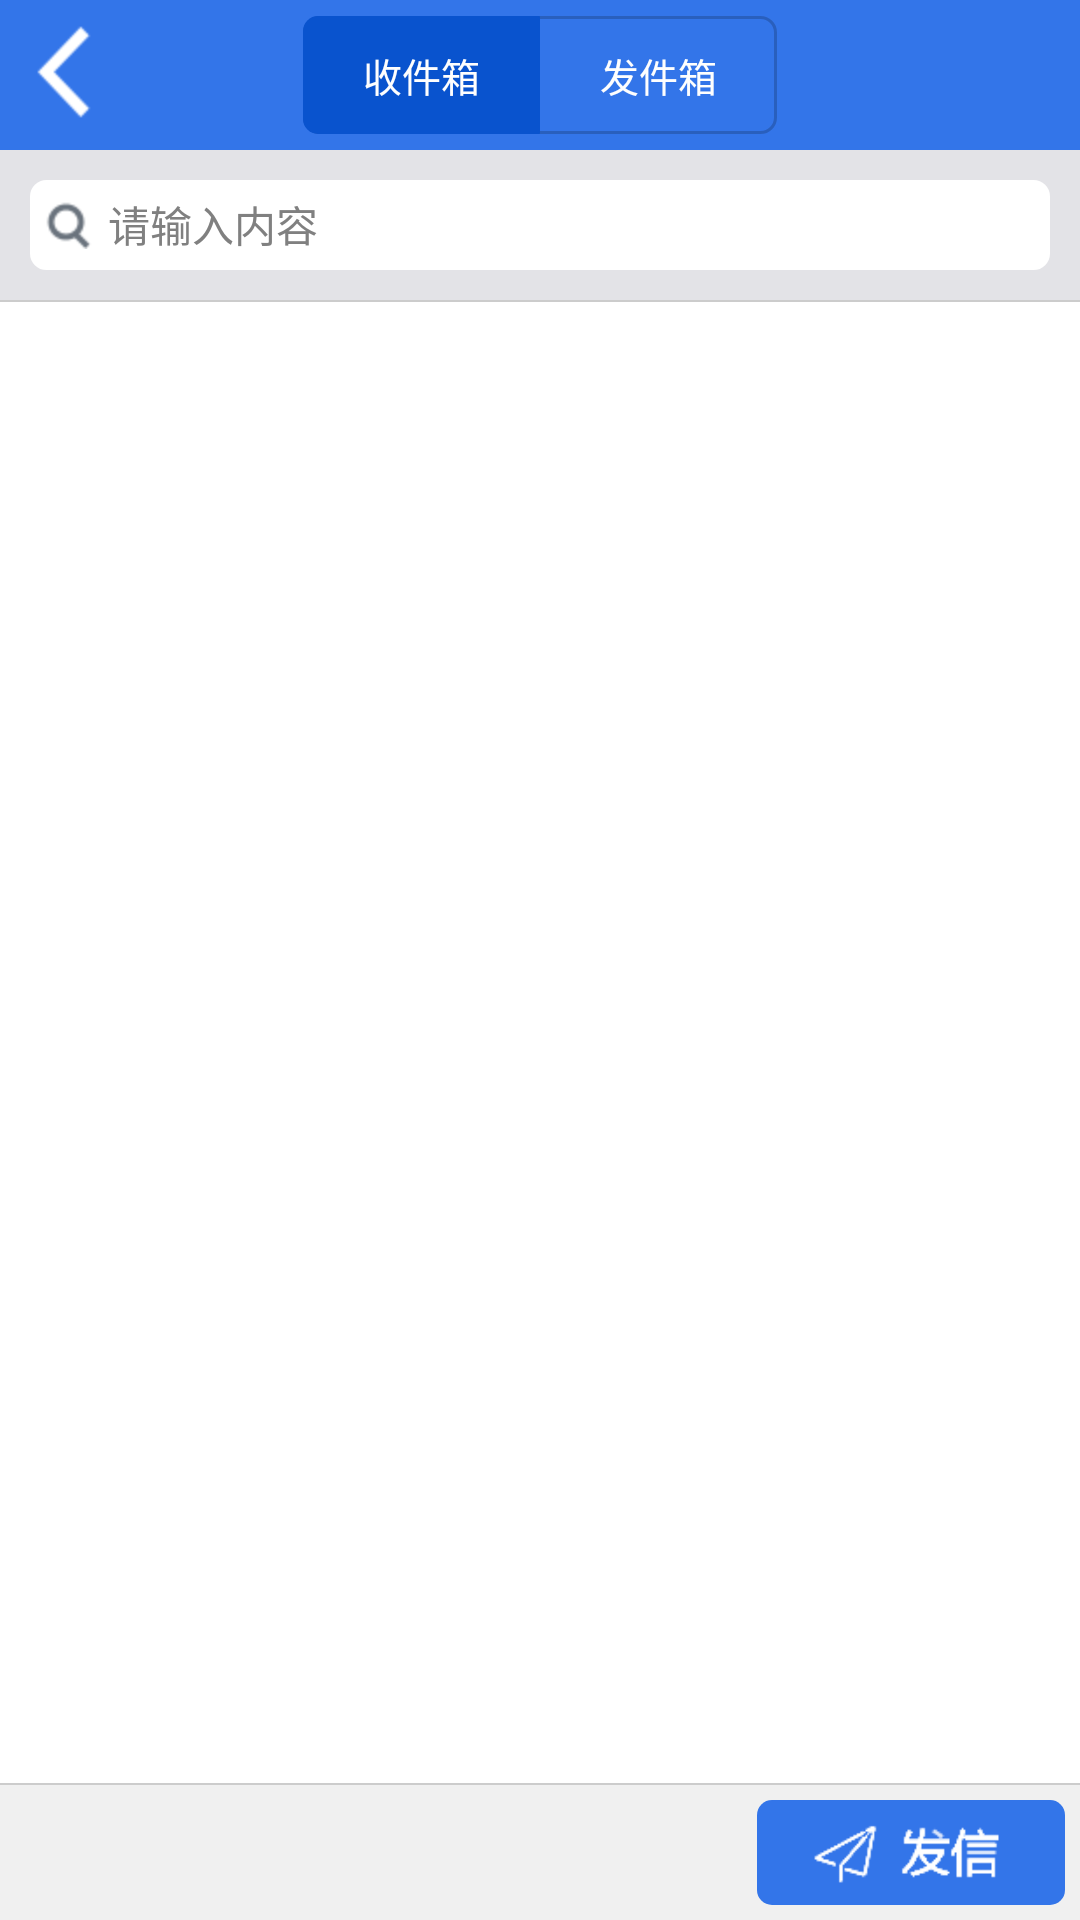

Reconstruct the res/layout file that produces this screen, plus the resources it refers to.
<!-- AndroidManifest.xml: application theme AppTheme -->
<!-- res/layout/mail.xml -->
<?xml version="1.0" encoding="utf-8"?>
<RelativeLayout xmlns:android="http://schemas.android.com/apk/res/android"
    android:layout_width="match_parent"
    android:layout_height="match_parent"
     >

    <RelativeLayout
        android:id="@+id/mail_titleLayout"
        android:layout_width="match_parent"
        android:layout_height="wrap_content"
        android:background="@color/splash_bg_blue" >
        <ImageView
            android:id="@+id/title_back"
            android:layout_width="wrap_content"
            android:layout_height="wrap_content"
            android:clickable="true"
            android:paddingBottom="5dp"
            android:paddingLeft="2dp"
            android:paddingRight="8dp"
            android:paddingTop="5dp"
            android:src="@drawable/back" />
        
        <RadioGroup 
            android:id="@+id/mail_select_group"
            android:layout_width="wrap_content"
            android:layout_height="wrap_content"
            android:orientation="horizontal"
            android:layout_centerInParent="true"
            android:background="@drawable/mail_group_bg"
            >
            <RadioButton 
                android:id="@+id/mail_recevieBox"
                android:layout_width="wrap_content"
                android:layout_height="wrap_content"
                android:button="@null"
                android:text="@string/recevice_box"
                android:paddingLeft="20dp"
                android:paddingTop="10dp"
                android:paddingBottom="10dp"
                android:paddingRight="20dp"
                android:textColor="@color/text_white_color"
                android:textSize="13sp"
                android:background="@drawable/mail_recevie_box_selector"
                android:checked="true"
                />
            <RadioButton 
                android:id="@+id/mail_sendBox"
                android:layout_width="wrap_content"
                android:layout_height="wrap_content"
                android:button="@null"
                android:text="@string/send_box"
                 android:paddingLeft="20dp"
                android:paddingTop="10dp"
                android:paddingBottom="10dp"
                android:paddingRight="20dp"
                android:textColor="@color/text_white_color"
                android:textSize="13sp"
                android:gravity="center"
                android:background="@drawable/mail_send_box_seletor"
                />
        </RadioGroup>
    </RelativeLayout>
    
    <include 
        android:id="@+id/mail_searchview"
        layout="@layout/searchview"
        android:layout_width="match_parent"
        android:layout_height="wrap_content"
        android:layout_below="@id/mail_titleLayout"
        />
    
    <LinearLayout 
        android:id="@+id/mail_bottomLayout"
        android:layout_width="match_parent"
        android:layout_height="45dp"
        android:orientation="horizontal"
        android:background="@color/smoke_white"
        android:layout_alignParentBottom="true"
        >
        <TextView 
            android:id="@+id/mail_updateInfoTv"
            android:layout_width="match_parent"
            android:layout_height="wrap_content"
            android:layout_weight="1"
            android:textColor="@color/text_gray"
            android:textSize="15sp"
            android:padding="5dp"
            android:layout_gravity="center_vertical"
            />
        <ImageView 
            android:id="@+id/mail_sendImg"
            android:layout_width="wrap_content"
            android:layout_height="wrap_content"
            android:src="@drawable/faxin_button"
            android:background="@drawable/mail_send_img_selector"
            android:layout_margin="5dp"
            android:clickable="true"
            />
    </LinearLayout>
    
    <View 
        android:id="@+id/mail_top_splitline"
        android:layout_width="match_parent"
        android:layout_height="0.5dp"
        android:background="@color/light_gray"
        android:layout_below="@id/mail_searchview"
        />
      <View 
        android:id="@+id/mail_bootom_splitline"
        android:layout_width="match_parent"
        android:layout_height="0.5dp"
        android:background="@color/light_gray"
        android:layout_above="@id/mail_bottomLayout"
        />
      
      <FrameLayout 
          android:id="@+id/mail_content"
          android:layout_width="match_parent"
          android:layout_height="match_parent"
          android:layout_above="@id/mail_bootom_splitline"
          android:layout_below="@id/mail_top_splitline"
          >
          
      </FrameLayout>

</RelativeLayout>
<!-- res/layout/searchview.xml (included above) -->
<?xml version="1.0" encoding="utf-8"?>
<LinearLayout xmlns:android="http://schemas.android.com/apk/res/android"
    android:layout_width="match_parent"
    android:layout_height="wrap_content"
    android:padding="5dp"
    android:background="#E3E3E7" 
    android:orientation="horizontal">

    <LinearLayout
        android:layout_width="match_parent"
        android:layout_height="30dp"
        android:layout_weight="1"
        android:layout_margin="5dp"
        android:background="@drawable/search_bg"
        android:gravity="center"
        android:focusable="true"
        android:focusableInTouchMode="true"
        android:orientation="horizontal" >

        <ImageView
            android:layout_width="wrap_content"
            android:layout_height="wrap_content"
            android:layout_margin="5dp"
            android:contentDescription="@string/action_settings"
            android:src="@drawable/search_icon" />

        <EditText
            android:id="@+id/search_edt"
            android:layout_width="match_parent"
            android:layout_height="wrap_content"
            android:layout_weight="1"
            android:background="@null"
            android:hint="请输入内容"
            android:singleLine="true"
            android:textSize="14sp"
            android:paddingBottom="5dp"
            android:paddingTop="5dp" />

        <ImageView
            android:id="@+id/search_clean"
            android:layout_width="30dp"
            android:layout_height="30dp"
            android:contentDescription="@string/action_settings"
            android:padding="5dp"
            android:visibility="invisible"
            android:src="@drawable/clean_icon" />
    </LinearLayout>
    
    <TextView 
        android:id="@+id/search_ok"
        android:layout_width="wrap_content"
        android:layout_height="wrap_content"
        android:text="搜索"
        android:layout_gravity="center_vertical"
        android:padding="5dp"
        android:textSize="15sp"
        android:textColor="@color/text_selector"
        android:clickable="true"
        android:visibility="gone"
        />

</LinearLayout>
<!-- resources referenced by this layout -->
<resources>
  <color name="light_gray">#CCCCCC</color>
  <color name="smoke_white">#F0F0F0</color>
  <color name="splash_bg_blue">#3375E9</color>
  <color name="text_gray">#898989</color>
  <color name="text_white_color">#FEFEFE</color>
  <!-- drawable back: png bitmap (drawable-hdpi, 91516 bytes) -->
  <!-- drawable faxin_button: png bitmap (drawable-hdpi, 2225 bytes) -->
  <!-- drawable mail_group_bg (drawable) -->
  <?xml version="1.0" encoding="utf-8"?>
  <shape xmlns:android="http://schemas.android.com/apk/res/android" >
      
      <corners android:radius="5dp"/>
      
      <solid android:color="@color/transparent"/>
      
      <stroke android:width="1dp" android:color="@color/half_transparent"/>
  
  </shape>
  <!-- drawable mail_recevie_box_selector (drawable) -->
  <?xml version="1.0" encoding="utf-8"?>
  <selector xmlns:android="http://schemas.android.com/apk/res/android">
  
      <item android:state_checked="true">
          <shape>
              <corners android:bottomLeftRadius="5dp"
                   	android:bottomRightRadius="0.1dp" 
                   	android:topLeftRadius="5dp"
                    	android:topRightRadius="0.1dp" />
              <solid android:color="@color/select_blue" />
          </shape>
     	</item>
     
      <item android:state_checked="false">
          <shape>
              <corners android:bottomLeftRadius="5dp"
                   	android:bottomRightRadius="0.1dp" 
                   	android:topLeftRadius="5dp"
                    	android:topRightRadius="0.1dp" />
              <solid android:color="@color/transparent" />
          </shape>
      </item>
  
  </selector>
  <!-- drawable mail_send_box_seletor (drawable) -->
  <?xml version="1.0" encoding="utf-8"?>
  <selector xmlns:android="http://schemas.android.com/apk/res/android" >
      
       <item android:state_checked="true">
          <shape>
              <corners android:bottomLeftRadius="0.1dp"
                   	android:bottomRightRadius="5dp" 
                   	android:topLeftRadius="0.1dp"
                    	android:topRightRadius="5dp" />
              <solid android:color="@color/select_blue" />
          </shape>
     	</item>
     
      <item android:state_checked="false">
          <shape>
              <corners android:bottomLeftRadius="0.1dp"
                   	android:bottomRightRadius="5dp" 
                   	android:topLeftRadius="0.1dp"
                    	android:topRightRadius="5dp" />
              <solid android:color="@color/transparent" />
          </shape>
      </item>
  
  </selector>
  <!-- drawable mail_send_img_selector (drawable) -->
  <?xml version="1.0" encoding="utf-8"?>
  <selector xmlns:android="http://schemas.android.com/apk/res/android" >
      
      <item android:state_pressed="false" >
          <shape >
              <corners android:radius="5dp"/>
              <solid android:color="@color/splash_bg_blue"/>
          </shape>
      </item>
      
      <item android:state_pressed="true" >
          <shape >
              <corners android:radius="5dp"/>
              <solid android:color="@color/select_blue"/>
          </shape>
      </item>
  
  </selector>
  <!-- drawable search_bg (drawable) -->
  <?xml version="1.0" encoding="utf-8"?>
  <shape xmlns:android="http://schemas.android.com/apk/res/android" >
      <corners android:radius="5dp"/>
      <stroke android:width="1dp" android:color="@color/white"/>
      <solid android:color="@color/white"/>
  
  </shape>
  <!-- drawable search_icon: png bitmap (drawable-hdpi, 3247 bytes) -->
  <string name="action_settings">Settings</string>
  <string name="recevice_box">收件箱</string>
  <string name="send_box">发件箱</string>
  <style name="AppTheme" parent="AppBaseTheme">
          
          <item name="android:windowNoTitle">true</item>
      </style>
  <color name="transparent">#00000000</color>
  <color name="half_transparent">#30000000</color>
  <color name="select_blue">#0953CE</color>
  <color name="white">#FFFFFF</color>
  <style name="AppBaseTheme" parent="android:Theme.Light">
          
      </style>
</resources>
